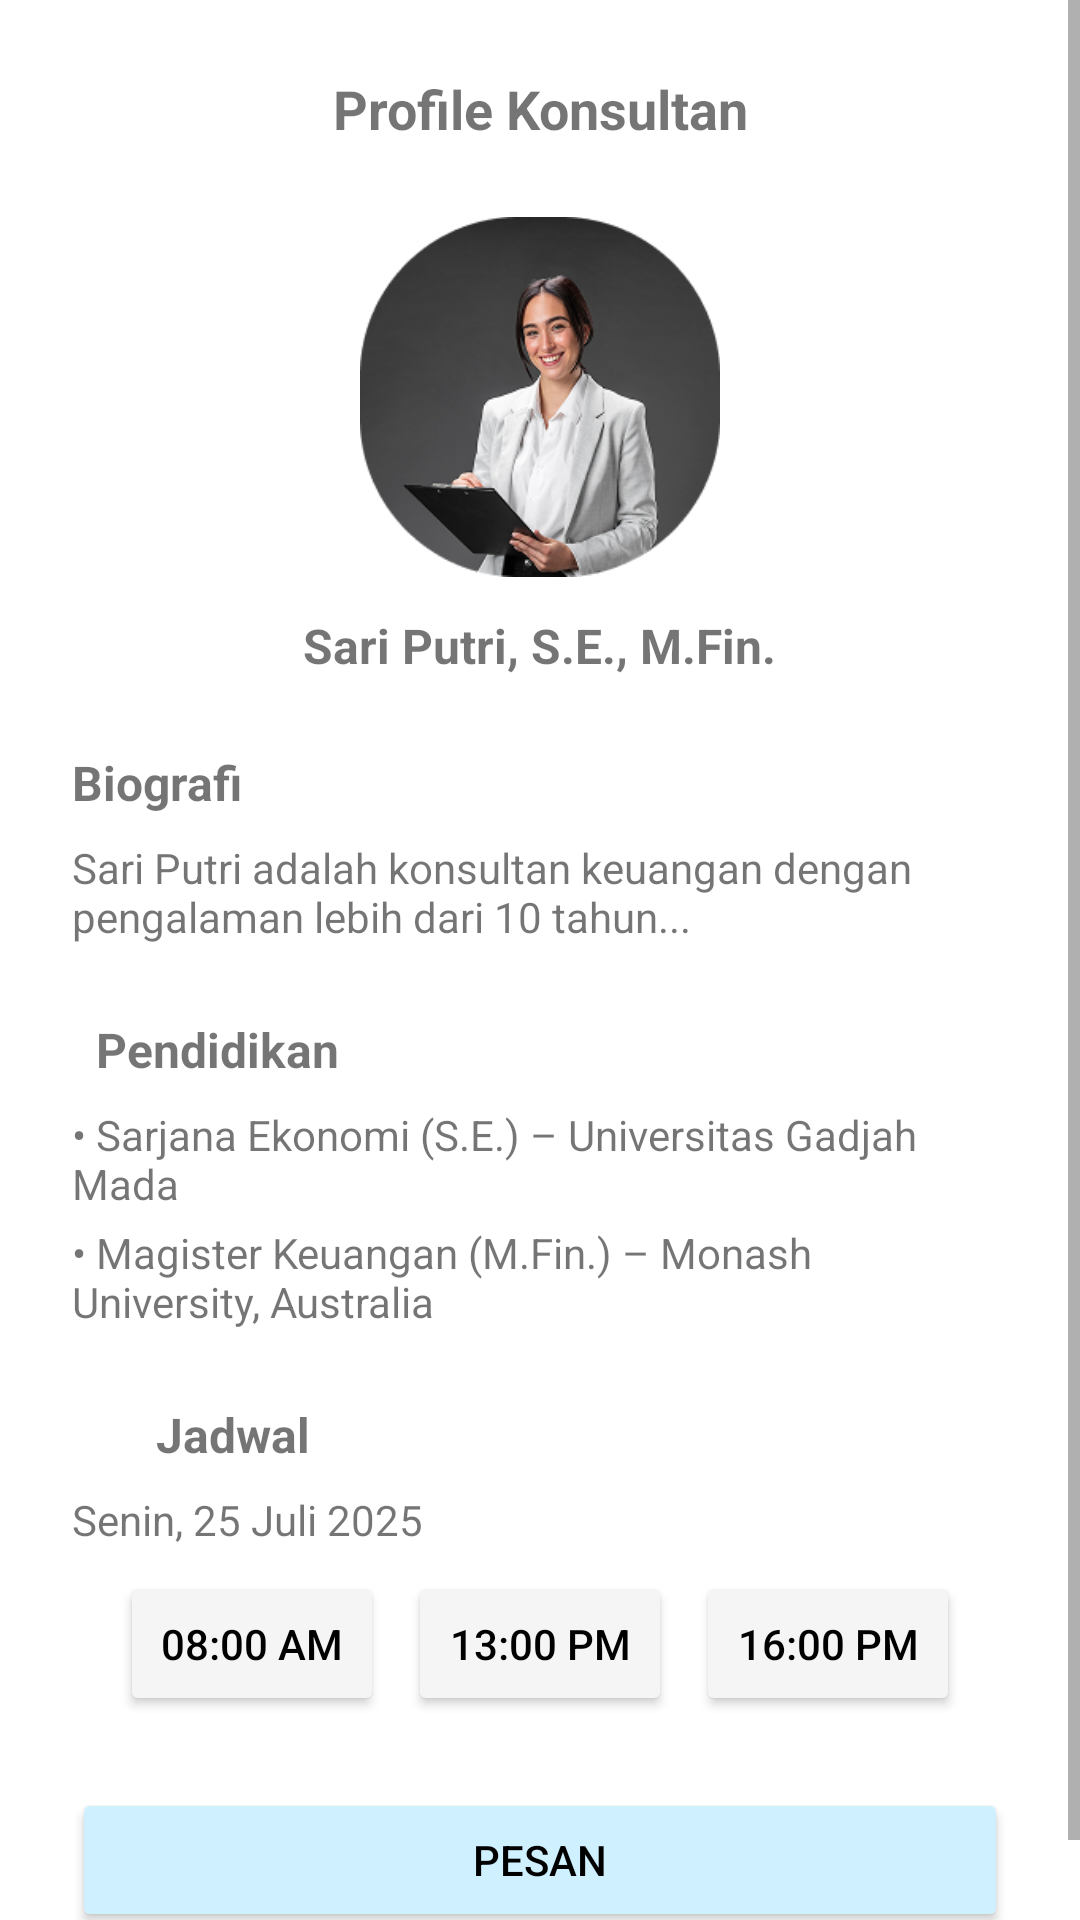

Layout XML and referenced resources for this Android screen:
<!-- AndroidManifest.xml: application theme Theme.FinlyRenew -->
<!-- res/layout/activity_detail_konsultasi.xml -->
<?xml version="1.0" encoding="utf-8"?>
<ScrollView xmlns:android="http://schemas.android.com/apk/res/android"
    android:layout_width="match_parent"
    android:layout_height="match_parent"
    android:background="@android:color/white">

    <LinearLayout
        android:layout_width="match_parent"
        android:layout_height="wrap_content"
        android:orientation="vertical"
        android:padding="24dp">

        <LinearLayout
            android:layout_width="match_parent"
            android:layout_height="wrap_content"
            android:orientation="horizontal"
            android:gravity="center_vertical">

            <ImageView
                android:id="@+id/leftarow"
                android:layout_width="24dp"
                android:layout_height="24dp"
                android:src="@drawable/leftaroww" />

            <TextView
                android:layout_width="match_parent"
                android:layout_height="wrap_content"
                android:text="Profile Konsultan"
                android:textStyle="bold"
                android:textSize="18sp"
                android:gravity="center"
                android:layout_marginStart="-24dp" />
        </LinearLayout>


        <ImageView
            android:layout_width="120dp"
            android:layout_height="120dp"
            android:layout_marginTop="24dp"
            android:layout_gravity="center_horizontal"
            android:src="@drawable/cewe"
            android:scaleType="centerCrop"
            android:clipToOutline="true" />


        <TextView
            android:layout_width="wrap_content"
            android:layout_height="wrap_content"
            android:text="Sari Putri, S.E., M.Fin."
            android:textStyle="bold"
            android:textSize="16sp"
            android:layout_gravity="center_horizontal"
            android:layout_marginTop="12dp" />

        
        <TextView
            android:layout_width="wrap_content"
            android:layout_height="wrap_content"
            android:text="Biografi"
            android:textStyle="bold"
            android:textSize="16sp"
            android:layout_marginTop="24dp" />

        
        <TextView
            android:layout_width="match_parent"
            android:layout_height="wrap_content"
            android:text="Sari Putri adalah konsultan keuangan dengan pengalaman lebih dari 10 tahun..."
            android:textSize="14sp"
            android:layout_marginTop="8dp" />

        
        <LinearLayout
            android:layout_width="wrap_content"
            android:layout_height="wrap_content"
            android:orientation="horizontal"
            android:layout_marginTop="24dp"
            android:gravity="center_vertical">

            <TextView
                android:layout_width="wrap_content"
                android:layout_height="wrap_content"
                android:text="Pendidikan"
                android:textStyle="bold"
                android:textSize="16sp"
                android:layout_marginStart="8dp" />
        </LinearLayout>

        
        <TextView
            android:layout_width="match_parent"
            android:layout_height="wrap_content"
            android:text="• Sarjana Ekonomi (S.E.) – Universitas Gadjah Mada"
            android:textSize="14sp"
            android:layout_marginTop="8dp" />
        <TextView
            android:layout_width="match_parent"
            android:layout_height="wrap_content"
            android:text="• Magister Keuangan (M.Fin.) – Monash University, Australia"
            android:textSize="14sp"
            android:layout_marginTop="4dp" />


        <LinearLayout
            android:layout_width="wrap_content"
            android:layout_height="wrap_content"
            android:orientation="horizontal"
            android:layout_marginTop="24dp"
            android:gravity="center_vertical">

            <ImageView
                android:layout_width="20dp"
                android:layout_height="20dp"
                android:src="@drawable/calender" />

            <TextView
                android:layout_width="wrap_content"
                android:layout_height="wrap_content"
                android:text="Jadwal"
                android:textStyle="bold"
                android:textSize="16sp"
                android:layout_marginStart="8dp" />
        </LinearLayout>

        <TextView
            android:layout_width="wrap_content"
            android:layout_height="wrap_content"
            android:text="Senin, 25 Juli 2025"
            android:textSize="14sp"
            android:layout_marginTop="8dp" />

        <LinearLayout
            android:layout_width="match_parent"
            android:layout_height="wrap_content"
            android:orientation="horizontal"
            android:layout_marginTop="8dp"
            android:gravity="center_horizontal">

            <Button
                android:layout_width="wrap_content"
                android:layout_height="wrap_content"
                android:text="08:00 AM"
                android:backgroundTint="#F5F5F5"
                android:textColor="#000000"
                android:layout_marginEnd="8dp" />

            <Button
                android:layout_width="wrap_content"
                android:layout_height="wrap_content"
                android:text="13:00 PM"
                android:backgroundTint="#F5F5F5"
                android:textColor="#000000"
                android:layout_marginEnd="8dp" />

            <Button
                android:layout_width="wrap_content"
                android:layout_height="wrap_content"
                android:text="16:00 PM"
                android:backgroundTint="#F5F5F5"
                android:textColor="#000000" />
        </LinearLayout>

        <Button
            android:layout_width="match_parent"
            android:layout_height="wrap_content"
            android:text="Pesan"
            android:layout_marginTop="24dp"
            android:backgroundTint="#CFF1FF"
            android:textColor="#000000"
            android:elevation="4dp"
            android:padding="12dp"
            />

    </LinearLayout>
</ScrollView>
<!-- resources referenced by this layout -->
<resources>
  <!-- drawable cewe: png bitmap (drawable, 56815 bytes) -->
  <style name="Theme.FinlyRenew" parent="Theme.MaterialComponents.Light.DarkActionBar">
          
          <item name="colorPrimary">@color/blue_dark</item>
          <item name="colorPrimaryVariant">@color/white</item>
          <item name="colorOnPrimary">@color/white</item>
          
          <item name="colorSecondary">@color/teal_200</item>
          <item name="colorSecondaryVariant">@color/teal_700</item>
          <item name="colorOnSecondary">@color/black</item>
          
          <item name="android:statusBarColor">?attr/colorPrimaryVariant</item>
          
      </style>
  <color name="blue_dark">#006BFF</color>
  <color name="white">#FFFFFFFF</color>
  <color name="teal_200">#FF03DAC5</color>
  <color name="teal_700">#FF018786</color>
  <color name="black">#FF000000</color>
</resources>
